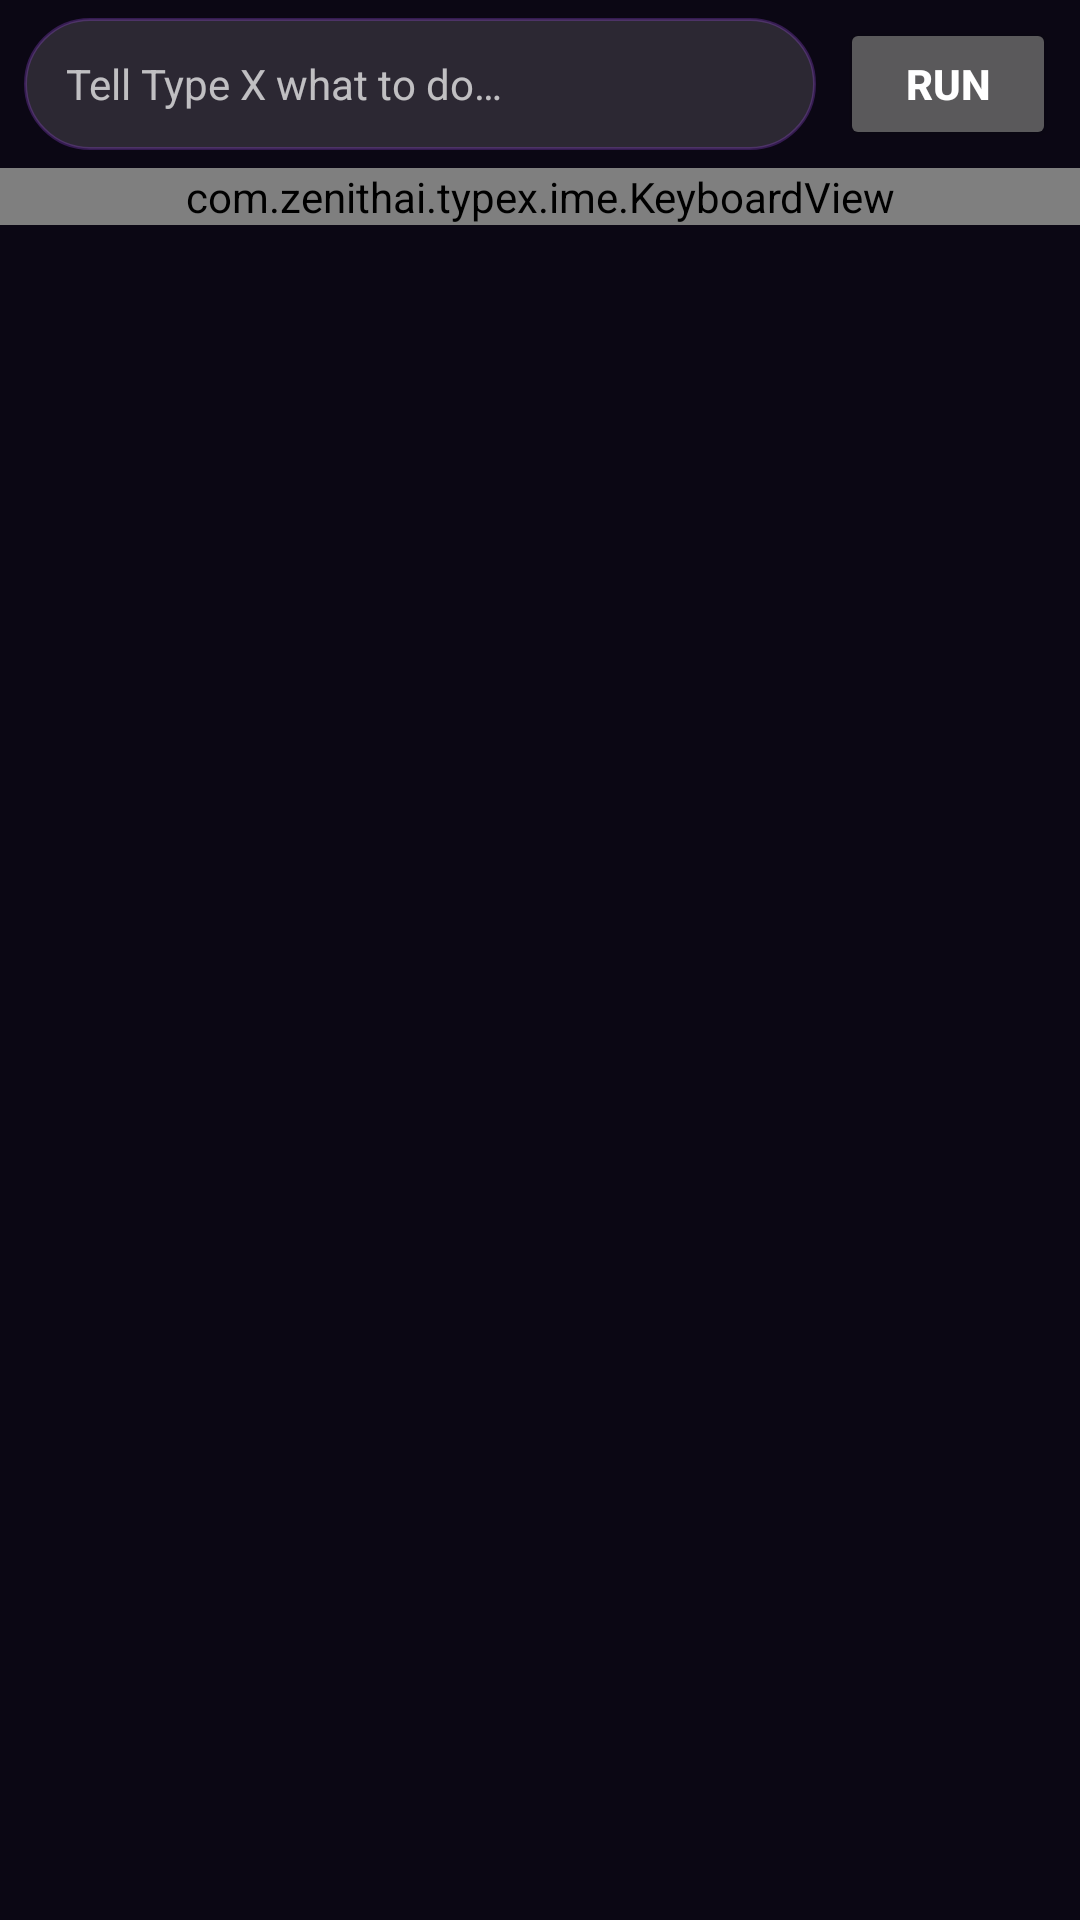

Write the Android layout XML for this screen, with the resource values it uses.
<!-- AndroidManifest.xml: application theme Theme.TypeX -->
<!-- res/layout/keyboard_input.xml -->
<?xml version="1.0" encoding="utf-8"?>
<LinearLayout xmlns:android="http://schemas.android.com/apk/res/android"
    android:id="@+id/input_root"
    android:layout_width="match_parent"
    android:layout_height="wrap_content"
    android:orientation="vertical">

    <LinearLayout
        android:id="@+id/ai_bar"
        android:layout_width="match_parent"
        android:layout_height="wrap_content"
        android:orientation="horizontal"
        android:gravity="center_vertical"
        android:paddingStart="8dp"
        android:paddingEnd="8dp"
        android:paddingTop="6dp"
        android:paddingBottom="6dp">

        <TextView
            android:id="@+id/ai_input"
            android:layout_width="0dp"
            android:layout_height="44dp"
            android:layout_weight="1"
            android:gravity="center_vertical"
            android:paddingStart="14dp"
            android:paddingEnd="14dp"
            android:singleLine="true"
            android:ellipsize="end"
            android:textSize="14sp"
            android:hint="Tell Type X what to do…"
            android:background="@drawable/ai_input_bg" />

        <Button
            android:id="@+id/ai_run"
            android:layout_width="wrap_content"
            android:layout_height="44dp"
            android:layout_marginStart="8dp"
            android:text="RUN"
            android:textStyle="bold"
            android:minWidth="72dp" />

        <ProgressBar
            android:id="@+id/ai_progress"
            android:layout_width="28dp"
            android:layout_height="28dp"
            android:layout_marginStart="8dp"
            android:visibility="gone" />
    </LinearLayout>

    <com.zenithai.typex.ime.KeyboardView
        android:id="@+id/keyboard_view"
        android:layout_width="match_parent"
        android:layout_height="wrap_content" />

</LinearLayout>
<!-- resources referenced by this layout -->
<resources>
  <!-- drawable ai_input_bg (drawable) -->
  <?xml version="1.0" encoding="utf-8"?>
  <shape xmlns:android="http://schemas.android.com/apk/res/android" android:shape="rectangle">
      <corners android:radius="22dp" />
      <solid android:color="#22FFFFFF" />
      <stroke android:width="1dp" android:color="#44A855F7" />
  </shape>
  <style name="Theme.TypeX" parent="android:Theme.Material.NoActionBar">
          <item name="android:colorPrimary">@color/typex_purple</item>
          <item name="android:colorPrimaryDark">@color/typex_deep</item>
          <item name="android:colorAccent">@color/typex_orange</item>
          <item name="android:colorBackground">@color/typex_bg</item>
          <item name="android:textColorPrimary">@color/typex_text</item>
          <item name="android:textColorSecondary">@color/typex_text_secondary</item>
          <item name="android:windowBackground">@color/typex_bg</item>
      </style>
  <color name="typex_purple">#7C3AED</color>
  <color name="typex_deep">#160B2E</color>
  <color name="typex_orange">#FF7A18</color>
  <color name="typex_bg">#0B0714</color>
  <color name="typex_text">#FFFFFF</color>
  <color name="typex_text_secondary">#A8A0B8</color>
</resources>
